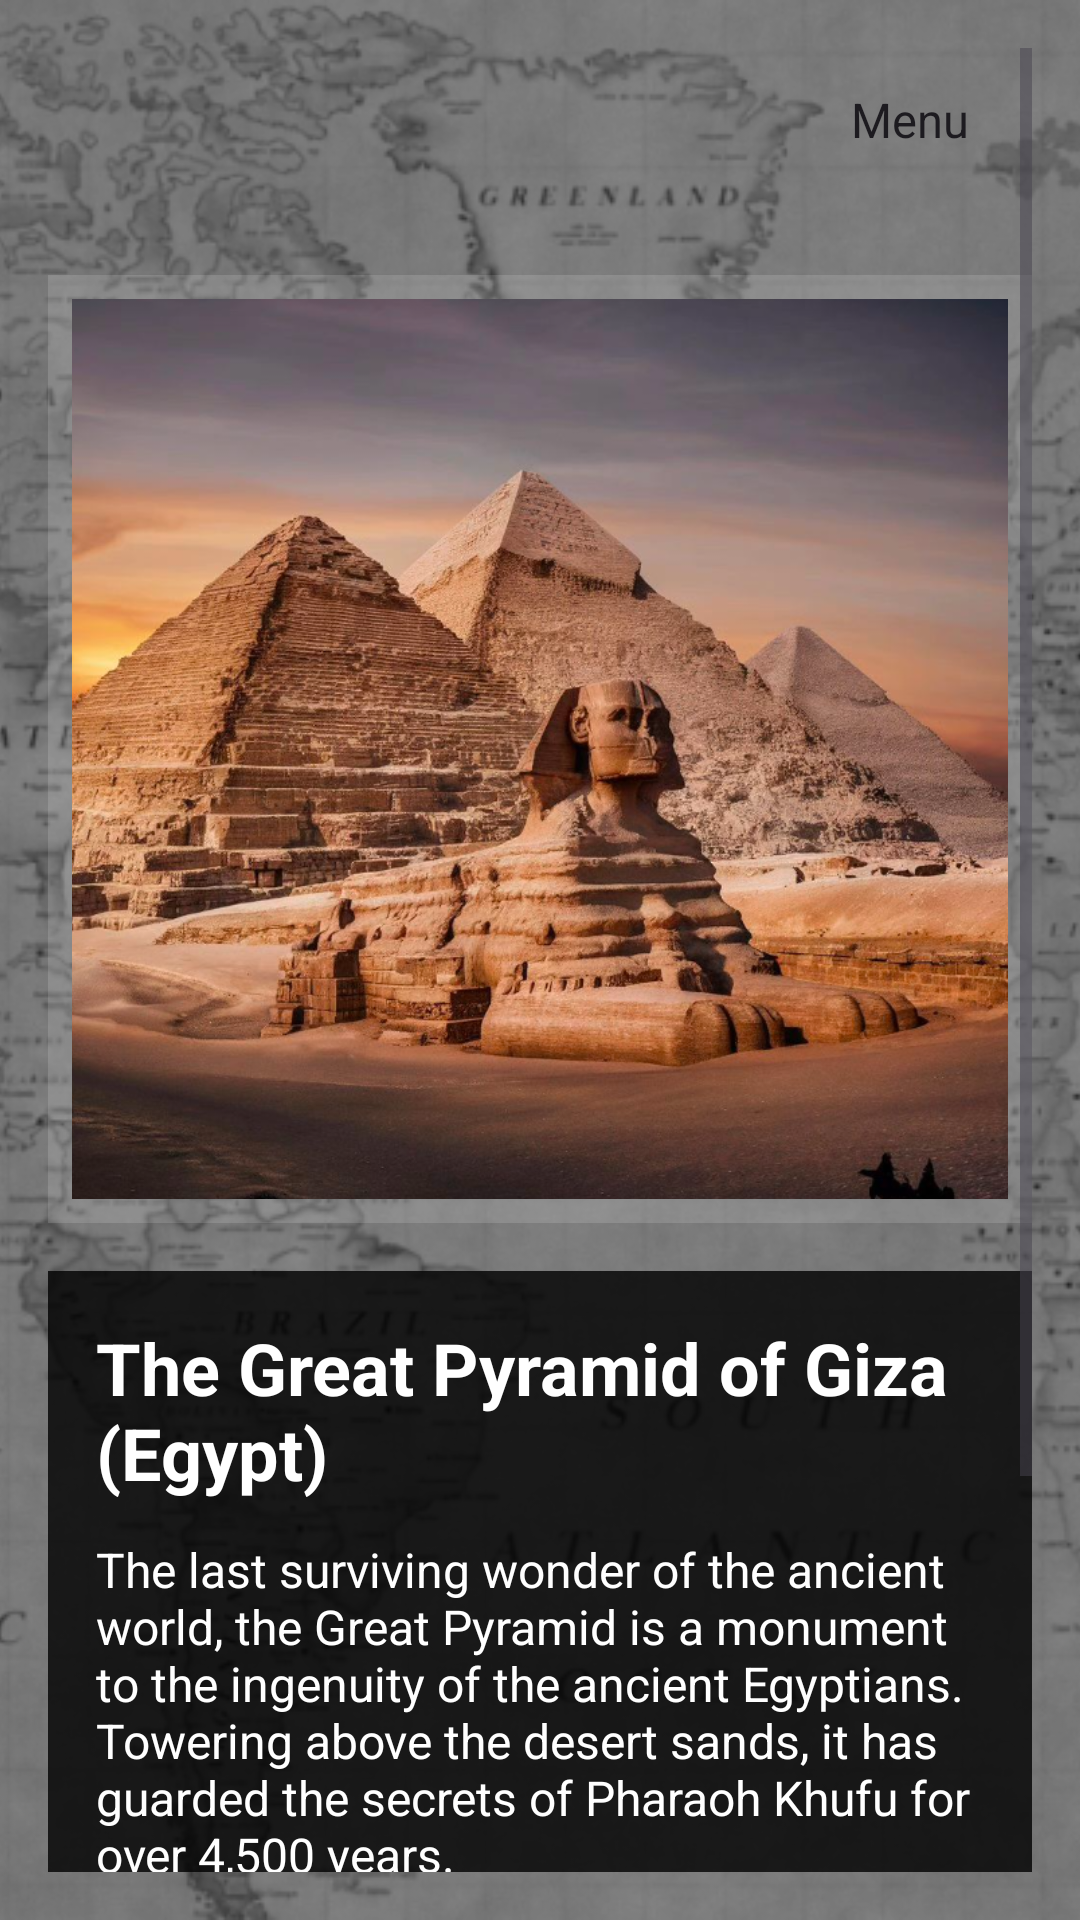

Layout XML and referenced resources for this Android screen:
<!-- AndroidManifest.xml: application theme Theme.Ezidon -->
<!-- res/layout/activity_site3.xml -->
<?xml version="1.0" encoding="utf-8"?>
<RelativeLayout xmlns:android="http://schemas.android.com/apk/res/android"
    android:layout_width="match_parent"
    android:layout_height="match_parent">

    
    <ImageView
        android:id="@+id/background_map"
        android:layout_width="match_parent"
        android:layout_height="match_parent"
        android:scaleType="centerCrop"
        android:src="@drawable/world_map_background"
        android:contentDescription="@string/content" />

    
    <View
        android:layout_width="match_parent"
        android:layout_height="match_parent"
        android:background="#66000000" />

    
    <ScrollView
        android:layout_width="match_parent"
        android:layout_height="match_parent"
        android:padding="16dp">

        <LinearLayout
            android:orientation="vertical"
            android:layout_width="match_parent"
            android:layout_height="wrap_content">

            
            <Spinner
                android:id="@+id/spinnerNav"
                android:layout_width="wrap_content"
                android:layout_height="wrap_content"
                android:entries="@array/navigation_options"
                android:spinnerMode="dropdown"
                android:layout_gravity="end"
                android:background="@drawable/rounded_spinner"
                android:padding="13dp"
                android:layout_marginBottom="16dp"/>

            
            <LinearLayout
                android:layout_width="match_parent"
                android:layout_height="wrap_content"
                android:layout_marginTop="12dp"
                android:layout_marginBottom="16dp"
                android:background="#22FFFFFF"
                android:padding="8dp">

                
                <ImageView
                    android:id="@+id/photoView"
                    android:layout_width="match_parent"
                    android:layout_height="300dp"
                    android:src="@drawable/pyramids_egypt"
                    android:adjustViewBounds="true"
                    android:scaleType="centerCrop" />


            </LinearLayout>

            
            <LinearLayout
                android:orientation="vertical"
                android:layout_width="match_parent"
                android:layout_height="wrap_content"
                android:background="#CC000000"
                android:padding="16dp">

                <TextView
                    android:id="@+id/tvSiteTitle"
                    android:layout_width="wrap_content"
                    android:layout_height="wrap_content"
                    android:text="@string/site_pyramids_title"
                    android:textSize="24sp"
                    android:textColor="#FFFFFF"
                    android:textStyle="bold"
                    android:layout_marginBottom="12dp"/>

                <TextView
                    android:id="@+id/tvSiteDescription"
                    android:layout_width="match_parent"
                    android:layout_height="wrap_content"
                    android:text="@string/site_pyramids_description"
                    android:textColor="#FFFFFF"
                    android:textSize="16sp"
                    android:layout_marginBottom="12dp"/>

                <TextView
                    android:id="@+id/tvSiteFacts"
                    android:layout_width="match_parent"
                    android:layout_height="wrap_content"
                    android:text="@string/site_pyramids_fact"
                    android:textColor="#FFD700"
                    android:textSize="14sp"
                    android:textStyle="italic"/>

                <TextView
                    android:id="@+id/tvSiteLine1"
                    android:layout_width="match_parent"
                    android:layout_height="wrap_content"
                    android:text="@string/site_pyramids_line1"
                    android:textColor="#FFD700"
                    android:textSize="14sp"
                    android:textStyle="italic"/>

                <TextView
                    android:id="@+id/tvSiteLine2"
                    android:layout_width="match_parent"
                    android:layout_height="wrap_content"
                    android:text="@string/site_pyramids_line2"
                    android:textColor="#FFD700"
                    android:textSize="14sp"
                    android:textStyle="italic"/>

                <TextView
                    android:id="@+id/tvSiteLine3"
                    android:layout_width="match_parent"
                    android:layout_height="wrap_content"
                    android:text="@string/site_pyramids_line3"
                    android:textColor="#FFD700"
                    android:textSize="14sp"
                    android:textStyle="italic"/>

                <TextView
                    android:id="@+id/tvSiteLine4"
                    android:layout_width="match_parent"
                    android:layout_height="wrap_content"
                    android:text="@string/site_pyramids_line4"
                    android:textColor="#FFD700"
                    android:textSize="14sp"
                    android:textStyle="italic"/>

            </LinearLayout>

        </LinearLayout>

    </ScrollView>

</RelativeLayout>
<!-- resources referenced by this layout -->
<resources>
  <string-array name="navigation_options">
          <item>Menu</item>
          <item>contact</item>
          <item>About Us</item>
          <item>Logout</item>
      </string-array>
  <!-- drawable pyramids_egypt: png bitmap (drawable, 796290 bytes) -->
  <!-- drawable world_map_background: png bitmap (drawable, 258511 bytes) -->
  <string name="content">World map background</string>
  <string name="site_pyramids_description">The last surviving wonder of the ancient world, the Great Pyramid is a monument to the ingenuity of the ancient Egyptians. Towering above the desert sands, it has guarded the secrets of Pharaoh Khufu for over 4,500 years.</string>
  <string name="site_pyramids_fact">Amazing Fact:</string>
  <string name="site_pyramids_line1">1. Originally stood at 146 meters, the tallest man-made structure for millennia.</string>
  <string name="site_pyramids_line2">2. Built with over 2 million stone blocks, each weighing tons.</string>
  <string name="site_pyramids_line3">3. Aligned perfectly with the cardinal points of the compass.</string>
  <string name="site_pyramids_line4">4. Nobody knows exactly how it was built — it remains a mystery.</string>
  <string name="site_pyramids_title">The Great Pyramid of Giza (Egypt)</string>
  <style name="Theme.Ezidon" parent="Base.Theme.Ezidon" />
  <style name="Base.Theme.Ezidon" parent="Theme.Material3.DayNight.NoActionBar">
          
          
      </style>
</resources>
